Run: headless pygame with SDL's dummy video driver; simulated clock (each Clock.tick advances the game by its frame time, no real sleeping); random seed 0; keys injected as events and as key.get_pressed() state; no mouse input.
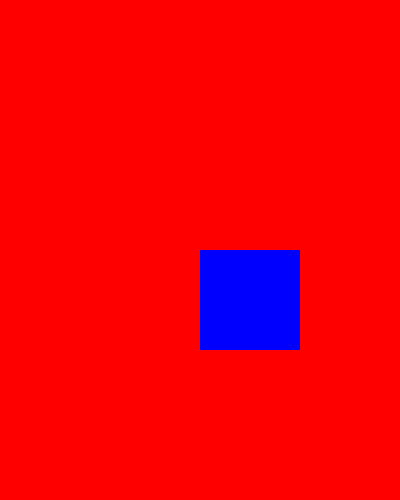
Frame 1 of 4 · flips 1–60 · no input
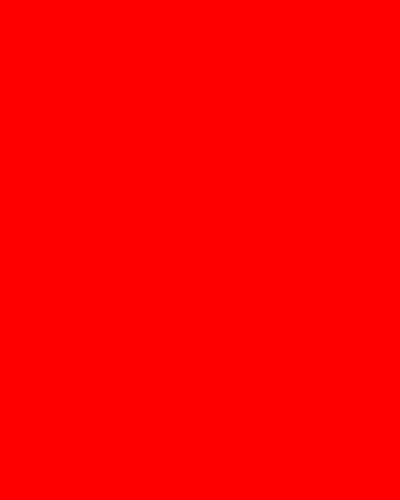
Frame 2 of 4 · flips 61–180 · tapped SPACE, RETURN · held RIGHT (→), D
Frame 3 of 4 · flips 181–300 · held DOWN (↓), S · screen unchanged from frame 2, image omitted
Frame 4 of 4 · flips 301–420 · held LEFT (←), A, UP (↑), W · screen same as frame 1, image omitted

The pygame program that drew these frames:

## THIS IS A PROGRAM THAT WILL HAVE A BLUE RECTANGLE IN THE CENTER, WITH A RED BACKGROUND ##

#IMPORTING THE PYGAME MODULE
import pygame 

#THIS ENSURES THAT THE GAME WILL START
pygame.init() 

#WE WILL CREATE VARIABLES WITH COLOR NAMES SO WE CAN USE THEM LATER ON
blue = (0, 0, 255)
red = (255, 0, 0)

#HOW MANY PIXELS WIDE AND TALL OUR GAME WINDOW IS
screenWidth = 400 
screenHeight = 500 

#X AND Y LOCATIONS OF OUR RECTANGLE. NOTICE THAT IT IS HALF THE DIMENSIONS OF THE SCREEN, SO IT WILL ORIGINATE IN THE CENTER
rectX = screenWidth / 2
rectY = screenHeight / 2

#CREATING OUR ACTUAL GAME WINDOW DISPLAY; IT IS CALLED 'screen'
screen = pygame.display.set_mode((screenWidth, screenHeight)) 

#THIS IS NECESSARY FOR WHEN WE WANT TO SHUT OFF OUR INFINITE WHILE LOOP
gameOff = False 

#DELAYING OUR PROGRAMING SO THAT ONLY A CERTAIN AMOUNT OF FPS WILL BE DISPLAYED
clock = pygame.time.Clock()
FPS = 60

jumpState = False
jumpCount = jumpLimit = 8

glideState = False
posStart = rectY
#THIS WHILE LOOP WILL REPEAT OVER AND OVER, AND MAKE SURE THAT OUR GAME VISUALS ARE CONSTANTLY UPDATING
while not gameOff: 
  
    clock.tick(FPS)

  #THIS IS NECESSARY TO CAPTURE THE EVENTS THAT ARE HAPPENING IN OUR GAME
    for event in pygame.event.get(): 
    
        #IF THE EVENT IS PRESSING THE 'X' BUTTON IN THE TOP LEFT OF THE SCREEN, THEN CLOSE 
        if event.type == pygame.QUIT: 
            gameOff = True #TURN OFF THE INFINITE WHILE LOOP
            pygame.quit() #SHUT OFF THE PROGRAM

          
        #IF THIS EVENT DETECTS ANY KEY BEING PRESSED, WE WILL EXECUTE THE PROGRAM BELOW:
        elif event.type == pygame.KEYDOWN: 
            if event.key == pygame.K_SPACE: #PRESSING THE SPACEBAR KEY 
                jumpState = True #INITIATE THE STATE OF JUMPING
    
    #THE CODE BELOW WILL MAKE IT SO THE RECTANGLE MOVES WHEN WE HOLD DOWN A KEY

    #WE START OF BY CREATING A VARIABLE THAT WILL CAPTURE WHEN KEYS ARE PRESSED
    keyPress = pygame.key.get_pressed()
    if keyPress[pygame.K_a]: #WE THEN TEST IF THE KEY BEING HELD DOWN IS A OR D
        rectX -= 20 #IF KEY A IS HELD DOWN, MOVE LEFT CONTINOUSLY
    elif keyPress[pygame.K_d]:
        rectX += 20 #IF KEY D IS HELD DOWN, MOVE RIGHT CONTINOUSLY
    elif keyPress[pygame.K_SPACE]:
            rectY += 1
            glideState = True

    if jumpState and jumpCount >= -jumpLimit:
        if jumpCount > 0:
            rectY -= jumpCount**2
        elif jumpCount < 0 and not glideState:
            rectY += jumpCount**2
        jumpCount -= 1
    else:
        jumpCount = jumpLimit
        jumpState = False

    
    screen.fill((red)) #THIS IS WHERE WE SET THE BACKGROUND COLOR TO RED
    pygame.draw.rect(screen, blue, (rectX, rectY, 100, 100), 0) #THIS IS WHERE WE CREATE A RECTANGLE
    pygame.display.update()
  
